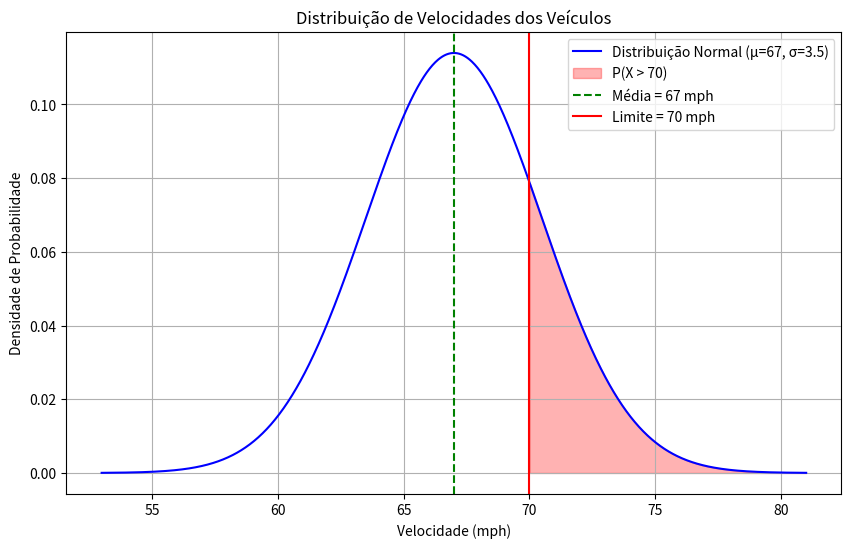

Reproduce this figure in Python.
from scipy.stats import norm
import matplotlib.pyplot as plt
import numpy as np

# Parâmetros fornecidos
mu = 67  # velocidade média (mph)
sigma = 3.5  # desvio padrão (mph)
limite = 70  # limite de velocidade (mph)

# a) Esboçar um gráfico
plt.figure(figsize=(10, 6))
x = np.linspace(mu - 4*sigma, mu + 4*sigma, 1000)
y = norm.pdf(x, mu, sigma)

plt.plot(x, y, 'b-', label=f'Distribuição Normal (μ={mu}, σ={sigma})')
plt.fill_between(x, y, where=(x >= limite), color='red', alpha=0.3,
                label=f'P(X > {limite})')

plt.axvline(mu, color='g', linestyle='--', label=f'Média = {mu} mph')
plt.axvline(limite, color='r', linestyle='-', label=f'Limite = {limite} mph')

plt.title('Distribuição de Velocidades dos Veículos')
plt.xlabel('Velocidade (mph)')
plt.ylabel('Densidade de Probabilidade')
plt.legend()
plt.grid(True)
plt.show()

# b) Determinar o escore-z correspondente a 70 mph
z = (limite - mu) / sigma

# c) Encontrar a área à direita do escore-z
probabilidade = 1 - norm.cdf(z)

# Resultados
print("Resolução passo a passo:")
print(f"b) Escore-z para {limite} mph: z = ({limite} - {mu}) / {sigma} = {z:.3f}")
print(f"c) Área à direita de z = {z:.3f}: {probabilidade:.4f} ou {probabilidade*100:.2f}%")

# d) Interpretação dos resultados
print("\nInterpretação:")
print(f"A probabilidade de um veículo estar acima do limite de {limite} mph é de {probabilidade*100:.2f}%")
print(f"Isso significa que aproximadamente {int(round(probabilidade*100))} em cada 100 veículos ultrapassam o limite")